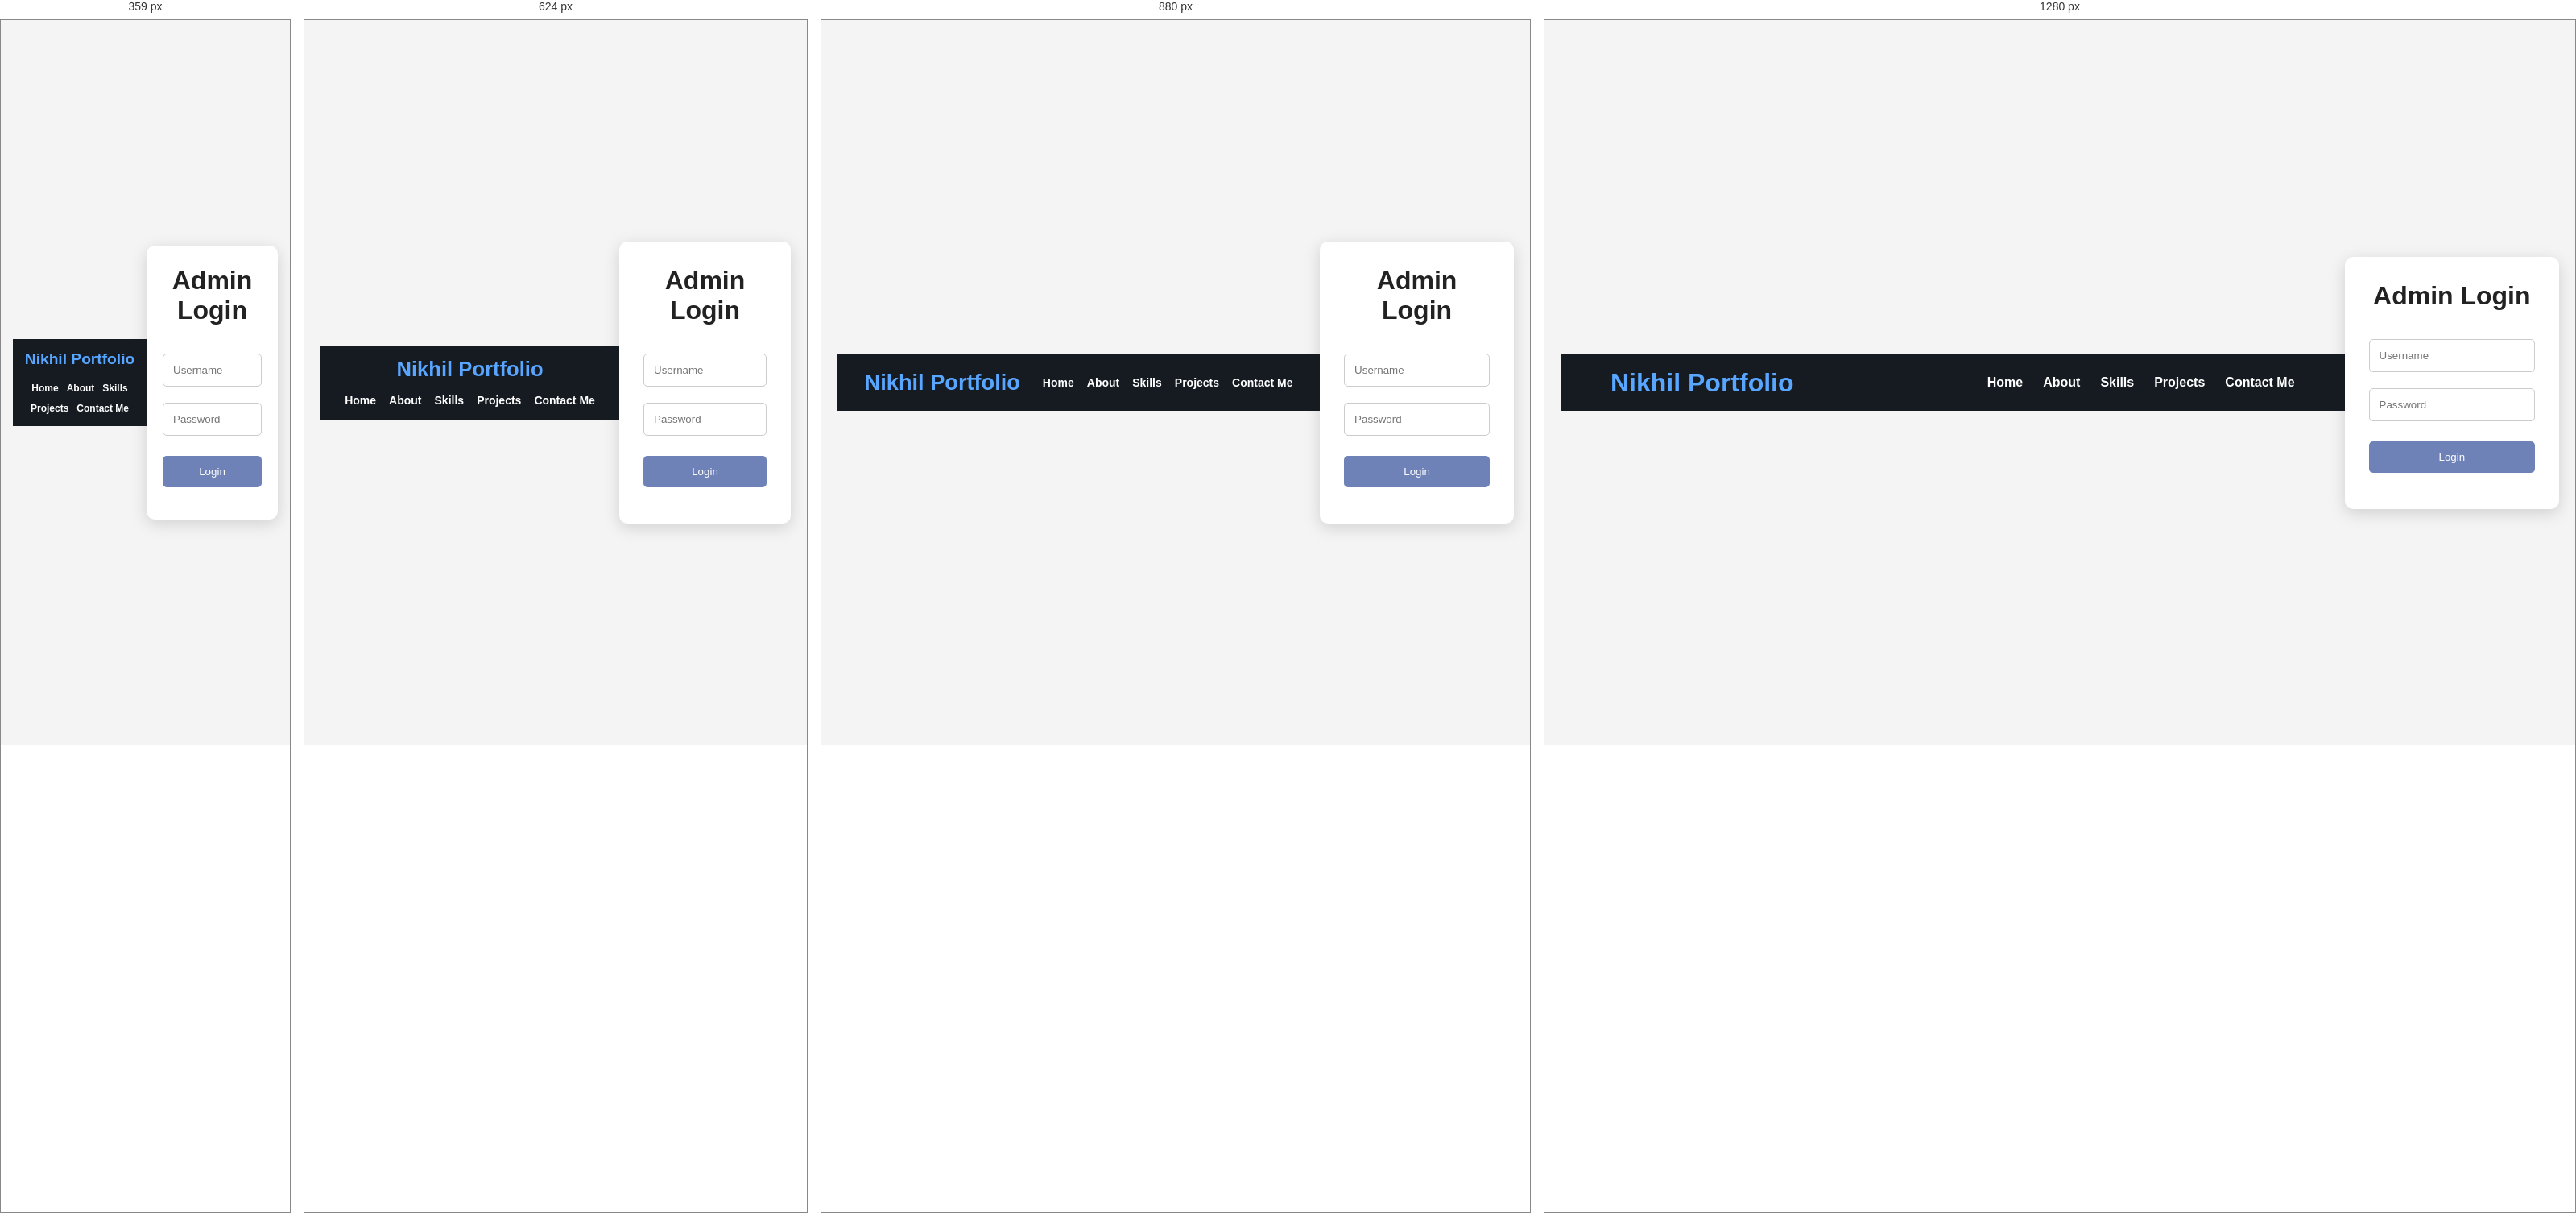
Rendered at 359 px, 624 px, 880 px and 1280 px, left to right.

<!-- file: AdminLogin.html -->
<!DOCTYPE html>
<html lang="en">

<head>
    <meta charset="UTF-8">
    <meta name="viewport" content="width=device-width, initial-scale=1.0">

    <title>Admin Login | Nikhil Portfolio</title>

    <link rel="stylesheet" href="style.css">
</head>

<body class="admin-page">

    <!-- Header -->
    <header>
        <div class="left">
            Nikhil Portfolio
        </div>

        <div class="right">
            <ul>
                <li>
                    <a href="index.html">Home</a>
                </li>

                <li>
                    <a href="About.html">About</a>
                </li>

                <li>
                    <a href="Skills.html">Skills</a>
                </li>

                <li>
                    <a href="project.html">Projects</a>
                </li>

                <li>
                    <a href="Contact.html">Contact Me</a>
                </li>
            </ul>
        </div>
    </header>


    <!-- Admin Login -->
    <main class="login-page">

        <div class="login-box">

            <h1>Admin Login</h1>

            <form id="loginForm">

                <input type="text" id="username" placeholder="Username" required>

                <input type="password" id="password" placeholder="Password" required>

                <button type="submit">
                    Login
                </button>

                <p id="message"></p>

            </form>

        </div>

    </main>


    <!-- Login JavaScript -->
    <script>

        document.getElementById("loginForm").addEventListener("submit", async function (event) {

            event.preventDefault();

            const username =
                document.getElementById("username").value.trim();

            const password =
                document.getElementById("password").value;

            const message =
                document.getElementById("message");

            message.innerText = "Logging in...";
            message.style.color = "#333";

            try {

                const response = await fetch(
                    "https://my-portfolio-edwk.onrender.com/api/admin/login",
                    {
                        method: "POST",

                        headers: {
                            "Content-Type": "application/json"
                        },

                        body: JSON.stringify({
                            username: username,
                            password: password
                        })
                    }
                );

                const data = await response.json();

                console.log("LOGIN RESPONSE:", data);

                if (response.ok && data.success) {

                    localStorage.setItem(
                        "adminToken",
                        data.token
                    );

                    message.innerText = "Login successful!";
                    message.style.color = "green";

                    setTimeout(function () {

                        window.location.href = "Admin.html";

                    }, 500);

                } else {

                    message.innerText =
                        data.message || "Invalid username or password";

                    message.style.color = "red";
                }

            } catch (error) {

                console.error("LOGIN ERROR:", error);

                message.innerText =
                    "Server connection error. Please try again.";

                message.style.color = "red";
            }

        });

    </script>

</body>

</html>

/* @media block from style.css */
@media (max-width: 992px) {

    header {
        padding: 14px 4%;
    }

    .left {
        font-size: 1.7rem;
    }

    .right ul,
    nav ul {
        gap: 16px;
    }

    .right ul li a,
    nav ul li a {
        font-size: 14px;
    }

    .firstSection {
        padding: 60px 6%;

        gap: 35px;
    }

    .leftSection {
        font-size: 2.2rem;
    }

    .rightSection img {
        max-width: 380px;
    }

    .vertical {
        width: 45%;
    }

    .box {
        flex-wrap: wrap;

        gap: 50px 30px;

        border-top: none;
    }

    .image-top {
        position: static;

        margin-bottom: 15px;
    }

    .projects-container {
        grid-template-columns:
            repeat(2, minmax(0, 1fr));
    }

    .contact-container {
        gap: 30px;
    }
}

/* @media block from style.css */
@media (max-width: 768px) {

    /* HEADER */

    header {
        min-height: auto;

        padding: 15px 20px;

        flex-direction: column;

        justify-content: center;

        gap: 15px;
    }

    .left {
        font-size: 1.6rem;

        text-align: center;
    }

    header nav {
        width: 100%;

        justify-content: center;
    }

    .right {
        width: 100%;

        justify-content: center;
    }

    .right ul,
    nav ul {
        width: 100%;

        display: flex;

        flex-wrap: wrap;

        justify-content: center;

        gap: 10px 16px;
    }

    .right ul li a,
    nav ul li a {
        font-size: 14px;
    }

    .admin-login-btn {
        font-size: 13px;

        padding: 9px 14px;
    }


    /* HERO */

    .firstSection {
        min-height: auto;

        padding: 50px 20px;

        flex-direction: column-reverse;

        text-align: center;

        gap: 30px;
    }

    .leftSection {
        width: 100%;

        font-size: 1.7rem;

        line-height: 1.5;
    }

    .rightSection {
        width: 100%;
    }

    .rightSection img {
        width: 90%;

        max-width: 330px;
    }


    /* BUTTONS */

    .button {
        width: 100%;

        display: flex;

        flex-direction: column;

        gap: 12px;
    }

    .button .btn {
        width: 100%;

        margin: 0;
    }


    /* EXPERIENCE */

    .secondSection {
        width: 90%;

        padding: 60px 0;
    }

    .secondSection h1 {
        font-size: 2rem;
    }

    .box {
        flex-direction: column;

        gap: 45px;

        margin-top: 55px;
    }

    .vertical {
        width: 100%;

        text-align: center;
    }

    .image-top {
        width: 50px;

        display: block;

        margin: 0 auto 12px;
    }

    .vertical-title {
        margin-top: 10px;

        font-size: 19px;
    }


    /* ABOUT */

    .about {
        padding: 60px 5%;
    }

    .about h1 {
        font-size: 32px;

        margin-bottom: 35px;
    }

    .about-container {
        flex-direction: column;

        text-align: center;

        gap: 30px;
    }

    .about-image {
        width: 100%;
        min-width: 0;
    }

    .about-image img {
        width: 220px;
        height: 220px;
    }

    .about-content {
        width: 100%;
        min-width: 0;
    }

    .about-content h2 {
        font-size: 27px;
    }

    .about-content p {
        font-size: 16px;

        line-height: 1.7;
    }


    /* SKILLS */

    .skills {
        padding: 60px 5%;
    }

    .skills h1 {
        font-size: 32px;

        margin-bottom: 35px;
    }

    .skills-container {
        grid-template-columns: 1fr;

        gap: 20px;
    }

    .skill-card {
        padding: 25px 20px;
    }


    /* PROJECTS */

    .projects {
        padding: 60px 5%;
    }

    .projects h1 {
        font-size: 32px;

        margin-bottom: 35px;
    }

    .projects-container {
        grid-template-columns: 1fr;

        gap: 20px;
    }

    .project-card img {
        height: 200px;
    }


    /* CONTACT */

    .contact {
        padding: 60px 5%;
    }

    .contact h1 {
        font-size: 32px;
    }

    .contact-container {
        grid-template-columns: 1fr;

        padding: 25px 20px;

        gap: 30px;
    }


    /* FOOTER */

    footer {
        margin-top: 50px;
    }

    .footer {
        width: 90%;

        flex-direction: column;

        text-align: center;

        gap: 15px;

        padding: 25px 0;
    }

    .footer-rights {
        text-align: center;

        font-size: 14px;
    }
}

/* @media block from style.css */
@media (max-width: 480px) {

    header {
        padding: 14px 12px;
    }

    .left {
        font-size: 1.35rem;
    }

    .right ul,
    nav ul {
        gap: 8px 12px;
    }

    .right ul li a,
    nav ul li a {
        font-size: 13px;
    }

    .admin-login-btn {
        font-size: 12px;

        padding: 8px 12px;
    }


    /* HERO */

    .firstSection {
        padding: 40px 15px;

        gap: 20px;
    }

    .leftSection {
        font-size: 1.35rem;
    }

    .rightSection img {
        width: 100%;

        max-width: 290px;
    }


    /* EXPERIENCE */

    .secondSection {
        width: 90%;
    }

    .secondSection h1 {
        font-size: 1.8rem;
    }


    /* ABOUT */

    .about-image img {
        width: 180px;

        height: 180px;
    }

    .about-content h2 {
        font-size: 23px;
    }


    /* SKILLS / PROJECTS / CONTACT */

    .skills h1,
    .projects h1,
    .contact h1 {
        font-size: 28px;
    }

    .project-card img {
        height: 180px;
    }

    .contact-container {
        padding: 20px 15px;
    }

    .contact-info h2 {
        font-size: 25px;
    }


    /* ADMIN LOGIN */

    .admin-page {
        padding: 15px;
    }

    .login-box {
        padding: 25px 20px;
    }
}

/* @media block from style.css */
@media (max-width: 360px) {

    .left {
        font-size: 1.2rem;
    }

    .right ul,
    nav ul {
        gap: 7px 10px;
    }

    .right ul li a,
    nav ul li a {
        font-size: 12px;
    }

    .admin-login-btn {
        font-size: 11px;
    }

    .leftSection {
        font-size: 1.2rem;
    }

    .rightSection img {
        max-width: 260px;
    }

    .secondSection h1 {
        font-size: 1.6rem;
    }

    .about h1,
    .skills h1,
    .projects h1,
    .contact h1 {
        font-size: 25px;
    }
}